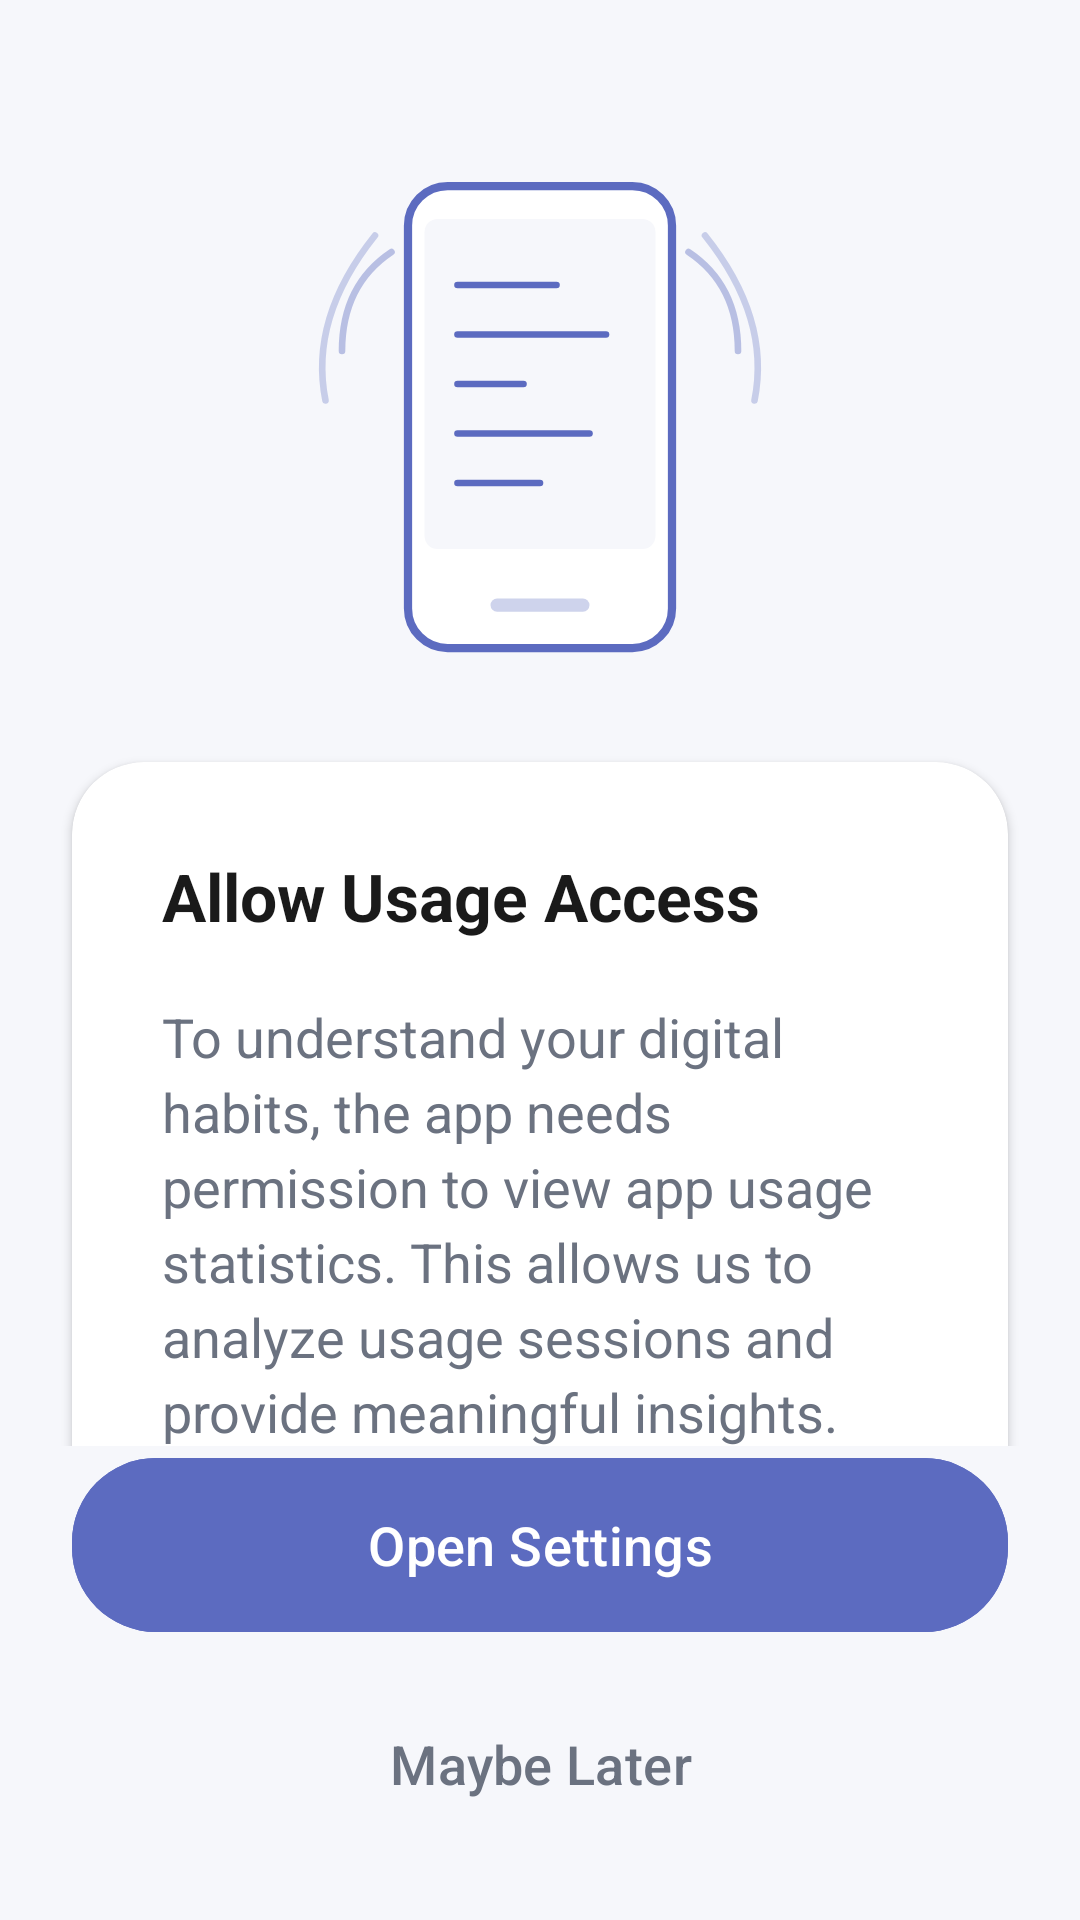

This screen was rendered from an Android layout file. Write that file and the resources it references.
<!-- AndroidManifest.xml: application theme Theme.Project2DigitalWellbeing -->
<!-- res/layout/activity_permission.xml -->
<?xml version="1.0" encoding="utf-8"?>
<androidx.constraintlayout.widget.ConstraintLayout xmlns:android="http://schemas.android.com/apk/res/android"
    xmlns:app="http://schemas.android.com/apk/res-auto"
    xmlns:tools="http://schemas.android.com/tools"
    android:id="@+id/main"
    android:background="@color/weekly_overview_background"
    android:layout_width="match_parent"
    android:layout_height="match_parent"
    tools:context=".presentation.onboarding.permission.PermissionActivity">

    <androidx.core.widget.NestedScrollView
        android:id="@+id/scrollContent"
        android:layout_width="@dimen/auto_dp_0"
        android:layout_height="@dimen/auto_dp_0"
        android:clipToPadding="false"
        android:fillViewport="true"
        android:paddingBottom="@dimen/weekly_row_spacing"
        app:layout_constraintTop_toTopOf="parent"
        app:layout_constraintBottom_toTopOf="@id/layoutButtons"
        app:layout_constraintStart_toStartOf="parent"
        app:layout_constraintEnd_toEndOf="parent">

        <LinearLayout
            android:layout_width="match_parent"
            android:layout_height="wrap_content"
            android:orientation="vertical">

            
            <ImageView
                android:id="@+id/imgIllustration"
                android:layout_width="@dimen/auto_dp_198"
                android:layout_height="@dimen/auto_dp_198"
                android:layout_gravity="center_horizontal"
                android:layout_marginTop="@dimen/weekly_icon_button_size_small"
                android:layout_marginBottom="@dimen/weekly_row_spacing"
                android:contentDescription="@string/auto_usage_illustration"
                android:src="@drawable/ic_usage_access" />

            
            <com.google.android.material.card.MaterialCardView
                android:id="@+id/cardContent"
                android:layout_width="match_parent"
                android:layout_height="wrap_content"
                android:layout_marginHorizontal="@dimen/weekly_screen_bottom_padding"
                android:layout_marginBottom="@dimen/weekly_row_spacing"
                android:backgroundTint="@color/white"
                app:cardCornerRadius="@dimen/weekly_screen_bottom_padding"
                app:cardElevation="@dimen/weekly_card_elevation"
                app:strokeWidth="@dimen/auto_dp_0">

                <LinearLayout
                    android:layout_width="match_parent"
                    android:layout_height="wrap_content"
                    android:orientation="vertical"
                    android:padding="@dimen/auto_dp_30">

                    <TextView
                        android:id="@+id/tvTitle"
                        android:layout_width="wrap_content"
                        android:layout_height="wrap_content"
                        android:layout_marginBottom="@dimen/weekly_trend_top_spacing"
                        android:text="@string/auto_allow_usage_access"
                        android:textColor="@color/weekly_overview_text_primary"
                        android:textSize="@dimen/weekly_header_title_size"
                        android:textStyle="bold" />

                    <TextView
                        android:id="@+id/tvDescription"
                        android:layout_width="match_parent"
                        android:layout_height="wrap_content"
                        android:layout_marginBottom="@dimen/weekly_trend_top_spacing"
                        android:lineSpacingExtra="@dimen/auto_dp_4"
                        android:text="@string/auto_to_understand_your_digital_habits_the_app_needs_permission_to_view_app_usage_statistics_this_allows_us_to_analyze_usage_sessions_and_provide_meaningful_insights"
                        android:textColor="@color/weekly_overview_text_secondary"
                        android:textSize="@dimen/weekly_section_title_size" />

                    <LinearLayout
                        android:layout_width="match_parent"
                        android:layout_height="wrap_content"
                        android:gravity="top"
                        android:orientation="horizontal">

                        <ImageView
                            android:layout_width="@dimen/auto_dp_18"
                            android:layout_height="@dimen/auto_dp_18"
                            android:layout_marginTop="@dimen/auto_dp_4"
                            android:layout_marginEnd="@dimen/weekly_small_icon_padding"
                            android:alpha="0.6"
                            android:src="@drawable/ic_info"
                            app:tint="@color/primary" />

                        <TextView
                            android:id="@+id/tvNote"
                            android:layout_width="@dimen/auto_dp_0"
                            android:layout_height="wrap_content"
                            android:layout_weight="1"
                            android:text="@string/auto_we_never_access_personal_content_or_messages"
                            android:textColor="@color/weekly_overview_text_secondary"
                            android:textSize="@dimen/weekly_body_text_size" />
                    </LinearLayout>
                </LinearLayout>
            </com.google.android.material.card.MaterialCardView>
        </LinearLayout>
    </androidx.core.widget.NestedScrollView>

    
    <LinearLayout
        android:id="@+id/layoutButtons"
        android:layout_width="@dimen/auto_dp_0"
        android:layout_height="wrap_content"
        android:orientation="vertical"
        android:layout_marginHorizontal="@dimen/weekly_screen_bottom_padding"
        android:layout_marginBottom="@dimen/weekly_screen_bottom_padding"
        app:layout_constraintBottom_toBottomOf="parent"
        app:layout_constraintStart_toStartOf="parent"
        app:layout_constraintEnd_toEndOf="parent">

        
        <com.google.android.material.button.MaterialButton
            android:id="@+id/btnOpenSettings"
            android:layout_width="match_parent"
            android:layout_height="@dimen/auto_dp_66"
            android:text="@string/auto_open_settings"
            android:textSize="@dimen/weekly_section_title_size"
            android:textAllCaps="false"
            android:textColor="@android:color/white"
            android:layout_marginBottom="@dimen/weekly_title_spacing_small"
            app:cornerRadius="@dimen/auto_dp_28"
            android:backgroundTint="@color/primary"/>

        
        <com.google.android.material.button.MaterialButton
            android:id="@+id/btnMaybeLater"
            android:layout_width="match_parent"
            android:layout_height="@dimen/weekly_selector_min_height"
            android:text="@string/auto_maybe_later"
            android:textSize="@dimen/weekly_section_title_size"
            android:textAllCaps="false"
            android:textColor="@color/weekly_overview_text_secondary"
            app:cornerRadius="@dimen/auto_dp_28"
            android:backgroundTint="@android:color/transparent"/>

    </LinearLayout>
</androidx.constraintlayout.widget.ConstraintLayout>
<!-- resources referenced by this layout -->
<resources>
  <color name="primary">#5C6BC0</color>
  <color name="weekly_overview_background">#F6F7FB</color>
  <color name="weekly_overview_text_primary">#1A1A1A</color>
  <color name="weekly_overview_text_secondary">#6B7280</color>
  <color name="white">#FFFFFFFF</color>
  <dimen name="auto_dp_0">0dp</dimen>
  <dimen name="auto_dp_18">18dp</dimen>
  <dimen name="auto_dp_198">198dp</dimen>
  <dimen name="auto_dp_28">28dp</dimen>
  <dimen name="auto_dp_30">30dp</dimen>
  <dimen name="auto_dp_4">4dp</dimen>
  <dimen name="auto_dp_66">66dp</dimen>
  <dimen name="weekly_body_text_size">16sp</dimen>
  <dimen name="weekly_card_elevation">2dp</dimen>
  <dimen name="weekly_header_title_size">22sp</dimen>
  <dimen name="weekly_icon_button_size_small">40dp</dimen>
  <dimen name="weekly_row_spacing">16dp</dimen>
  <dimen name="weekly_screen_bottom_padding">24dp</dimen>
  <dimen name="weekly_section_title_size">18sp</dimen>
  <dimen name="weekly_selector_min_height">56dp</dimen>
  <dimen name="weekly_small_icon_padding">8dp</dimen>
  <dimen name="weekly_title_spacing_small">12dp</dimen>
  <dimen name="weekly_trend_top_spacing">20dp</dimen>
  <!-- drawable ic_info (drawable) -->
  <vector xmlns:android="http://schemas.android.com/apk/res/android"
      android:width="@dimen/weekly_trend_top_spacing"
      android:height="@dimen/weekly_trend_top_spacing"
      android:viewportWidth="20"
      android:viewportHeight="20">
    <path
        android:pathData="M10,0C4.48,0 0,4.48 0,10C0,15.52 4.48,20 10,20C15.52,20 20,15.52 20,10C20,4.48 15.52,0 10,0Z"
        android:fillColor="@color/primary"
        android:fillAlpha="0.6"/>
    <path
        android:pathData="M10,5L10,5A1,1 0,0 1,11 6L11,10A1,1 0,0 1,10 11L10,11A1,1 0,0 1,9 10L9,6A1,1 0,0 1,10 5z"
        android:fillColor="@color/auto_color_ffffff"/>
    <path
        android:pathData="M10,13L10,13A1,1 0,0 1,11 14L11,14A1,1 0,0 1,10 15L10,15A1,1 0,0 1,9 14L9,14A1,1 0,0 1,10 13z"
        android:fillColor="@color/auto_color_ffffff"/>
  </vector>
  <!-- drawable ic_usage_access: vector/xml drawable (drawable, 3112 chars, omitted) -->
  <string name="auto_allow_usage_access">Allow Usage Access</string>
  <string name="auto_maybe_later">Maybe Later</string>
  <string name="auto_open_settings">Open Settings</string>
  <string name="auto_to_understand_your_digital_habits_the_app_needs_permission_to_view_app_usage_statistics_this_allows_us_to_analyze_usage_sessions_and_provide_meaningful_insights">To understand your digital habits, the app needs permission to view app usage statistics. This allows us to analyze usage sessions and provide meaningful insights.</string>
  <string name="auto_usage_illustration">Usage illustration</string>
  <string name="auto_we_never_access_personal_content_or_messages">We never access personal content or messages.</string>
  <style name="Theme.Project2DigitalWellbeing" parent="Base.Theme.Project2DigitalWellbeing" />
  <color name="auto_color_ffffff">#FFFFFF</color>
  <style name="Base.Theme.Project2DigitalWellbeing" parent="Theme.Material3.DayNight.NoActionBar">
          <item name="colorPrimary">@color/primary</item>
          <item name="colorOnPrimary">@color/white</item>
          <item name="colorPrimaryContainer">@color/primary_light</item>
          <item name="colorOnPrimaryContainer">@color/weekly_overview_text_primary</item>
          <item name="android:statusBarColor">@android:color/transparent</item>
          <item name="android:windowLightStatusBar">true</item>
          <item name="android:navigationBarColor">@color/weekly_overview_background</item>
          <item name="android:windowBackground">@color/weekly_overview_background</item>
      </style>
  <color name="primary_light">#EBE5FF</color>
</resources>
